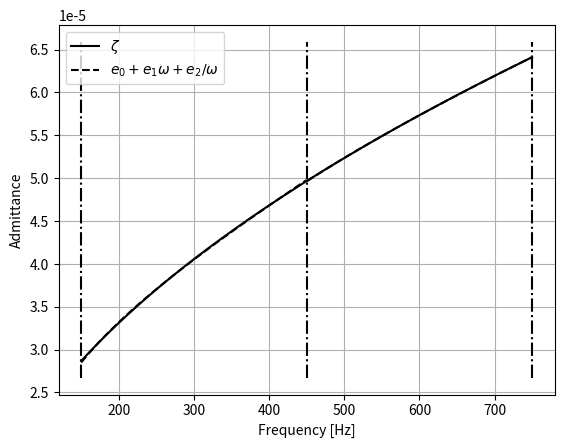
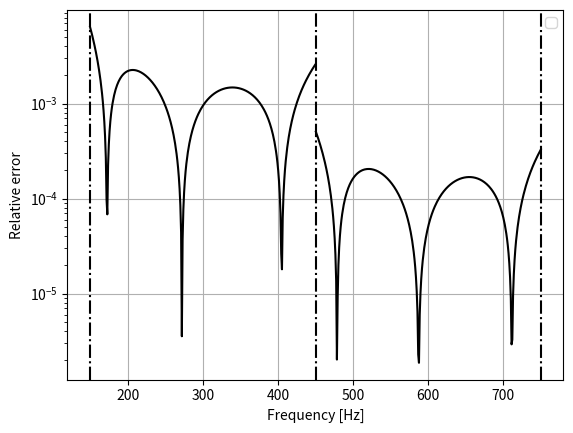

The matplotlib source for these figures, in order:
from __future__ import division
from __future__ import print_function

import numpy as np
from scipy.optimize import curve_fit
import matplotlib.pyplot as plt
from math import pi, sqrt

## Fluid properties
rho = 286.13
c = 283.76
cp = 863.6
gamma = 1.28
kappa = 0.0754
mu = 5.546e-5

## Global frequency range
f_0 = 150 # Hz
f_1 = 750 # Hz
w_g = np.linspace(2*pi*f_0, 2*pi*f_1, 600) # radians

pieces = 2
w_g_split = np.array_split(w_g, pieces)
f_pieces = [ww[0]/2/pi for ww in w_g_split]
f_pieces.append(w_g[-1]/2/pi)
#f_pieces = [[ww[0]/2/pi,ww[-1]/2/pi] for ww in w_g_split]
#f_pieces = [item for sublist in f_pieces for item in sublist]

## Figures
fig_fit = plt.figure(1)
ax_fit = fig_fit.add_subplot(111)

fig_err = plt.figure(2)
ax_err = fig_err.add_subplot(111)

def func_fit(x, e0, e1, e2):
    return e0 + e1*x + e2/x

## Fitting loop
for w in w_g_split:

    s = 1j*w

    k02 = w**2/c**2
    kv2 = -s*rho/mu
    kh2 = -s*rho*cp/kappa

    zeta = 0.5*np.sqrt(k02/kv2) + (gamma-1)*np.sqrt(k02/kh2)

    f = zeta
    # f = s.imag*np.sqrt(s.imag)

    popt, pcov = curve_fit(func_fit, s.imag, f.real)

    cf_fit = func_fit(s.imag, popt[0], popt[1], popt[2])


    ## Curve fit

    # #std = np.std(s.imag)
    # #mean = np.mean(s.imag)
    # #weight = 1/sqrt(2*pi*std**2)*np.exp(-(s.imag - mean)**2/2/std**2)
    # #weight = weight/np.max(weight)

    # weight = [1 for x in s.imag]

    # cf_fit = np.poly1d(np.polyfit(s.imag, f.real, 2, w=weight))
    # cf_fit = cf_fit(s.imag)

    cf_fit_err = np.abs(1-cf_fit/f.real)

    ax_fit.plot(s.imag/2/pi, f.real, color='k', linestyle='solid')
    ax_fit.plot(s.imag/2/pi, cf_fit, color='k', linestyle='dashed')
    ax_err.semilogy(s.imag/2/pi, cf_fit_err, color='k')


ax_fit_ylims = ax_fit.get_ylim()
ax_fit.vlines(f_pieces, ax_fit_ylims[0], ax_fit_ylims[1], colors='k', linestyles='dashdot')
ax_fit.set_xlabel(r'Frequency [Hz]')
ax_fit.set_ylabel(r'Admittance')
ax_fit.legend([r"$\zeta$", r"$e_0 + e_1 \omega + e_2/\omega$"], loc='best')
ax_fit.grid(True)

ax_err_ylims = ax_err.get_ylim()
ax_err.vlines(f_pieces, ax_err_ylims[0], ax_err_ylims[1], colors='k', linestyles='dashdot')
ax_err.set_xlabel(r'Frequency [Hz]')
ax_err.set_ylabel(r'Relative error')
ax_err.legend()
ax_err.grid(True)

plt.show()
